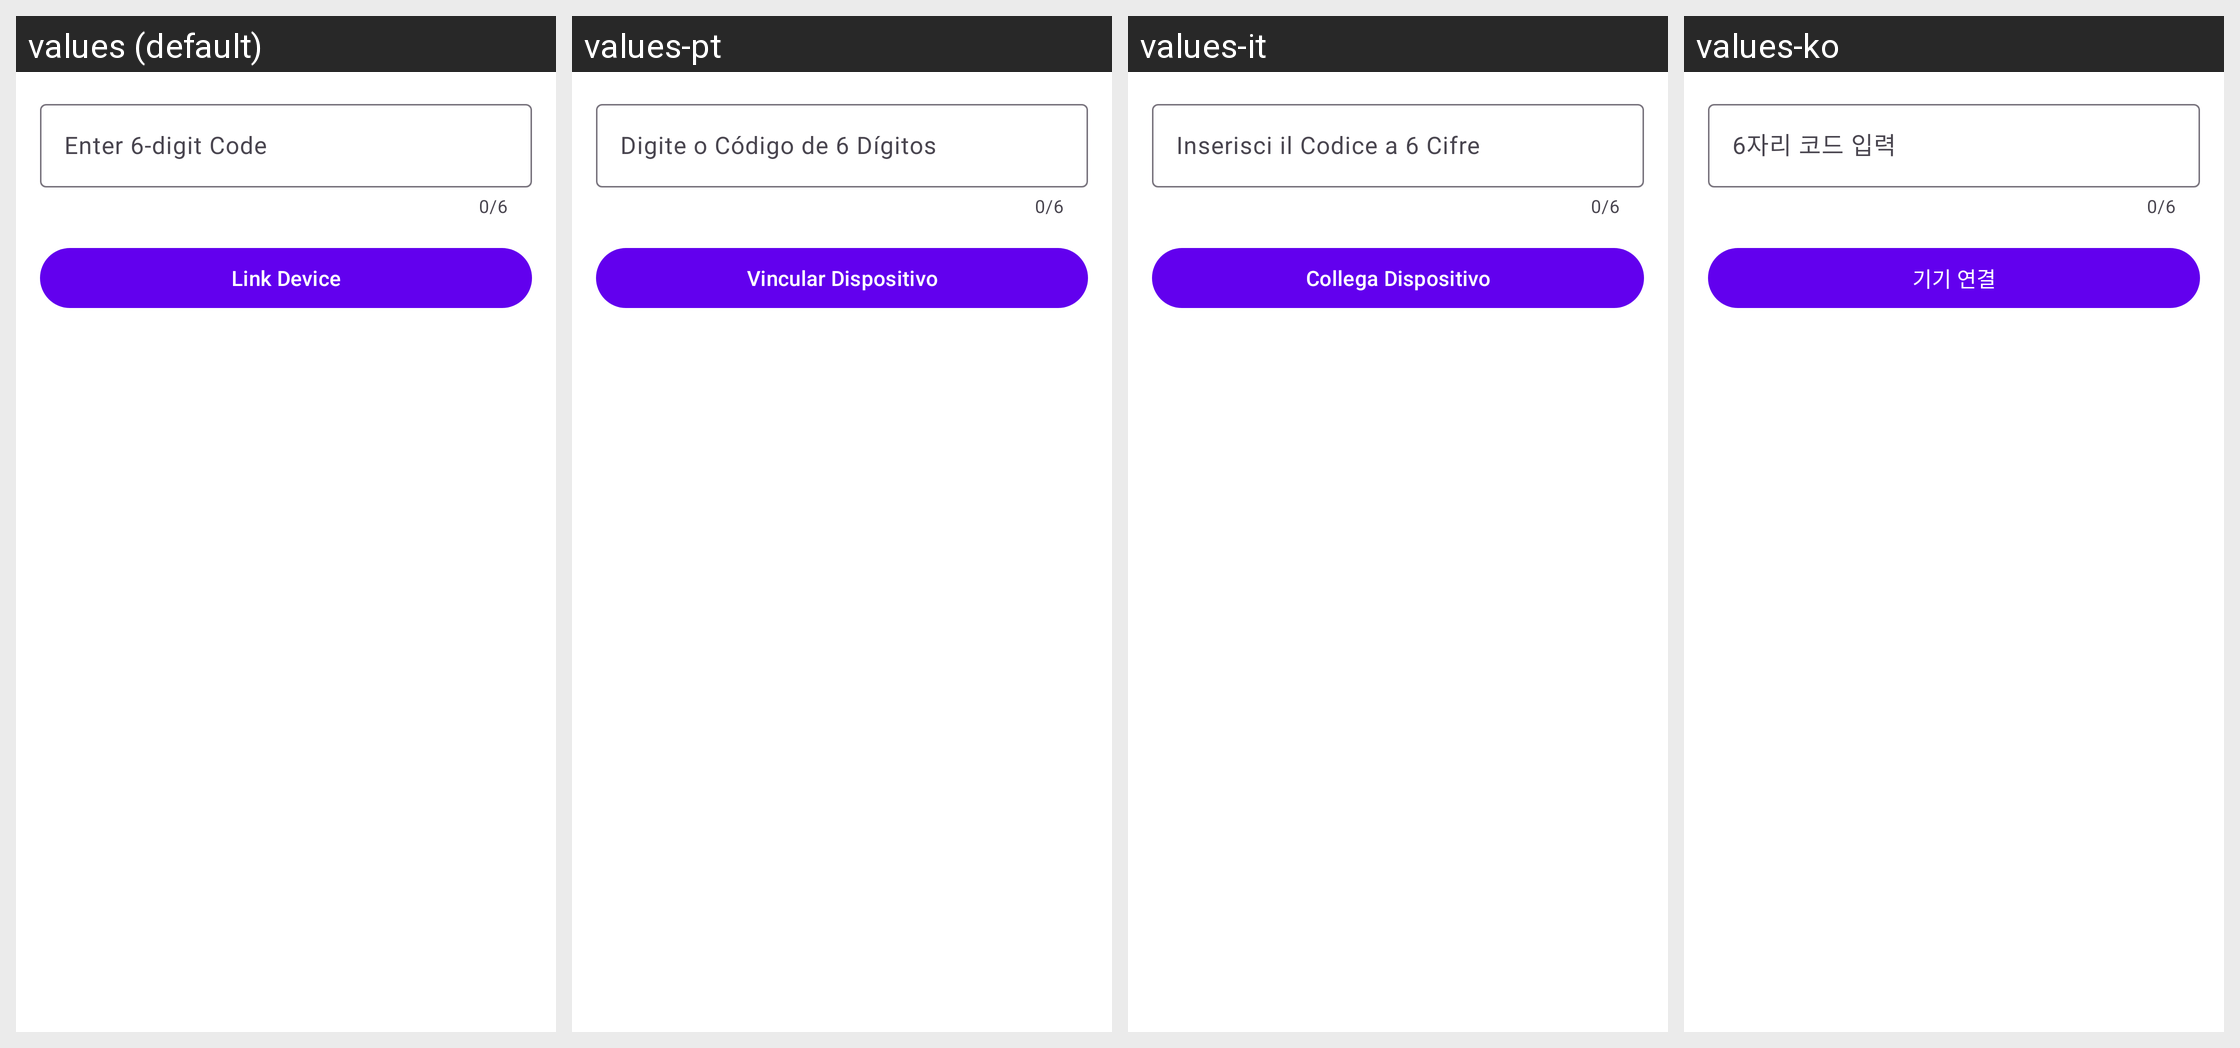

The Android screen above is rendered under several locales of the same app. Produce the string resources it draws, with the default and per-locale values.
Android screen res/layout/dialog_link_device.xml rendered under 4 locales, left to right: values (default), values-pt, values-it, values-ko. Device: Nexus 5 (rendered at 1080×1920; each locale shown at half size, 540×960, under a caption strip naming it); theme Theme.SurfSense.
Other locales in the repository, not shown: values-ar, values-cs, values-de, values-el, values-es, values-fa, values-fi, values-fr, values-hi, values-hu, values-in, values-ja, values-ms, values-nl, values-pl, values-pt-rBR, values-ro, values-ru, values-sv, values-th, values-tl, values-tr, values-uk, values-ur, values-vi, values-zh-rCN, values-zh-rHK, values-zh-rTW.
Strings drawn on this screen, with the default value and each locale's value (text and hints the layout hard-codes, and strings that could not be matched under every locale, appear in the picture but are not listed):

enter_6_digit_code
  values: Enter 6-digit Code
  values-pt: Digite o Código de 6 Dígitos
  values-it: Inserisci il Codice a 6 Cifre
  values-ko: 6자리 코드 입력

link_device
  values: Link Device
  values-pt: Vincular Dispositivo
  values-it: Collega Dispositivo
  values-ko: 기기 연결
